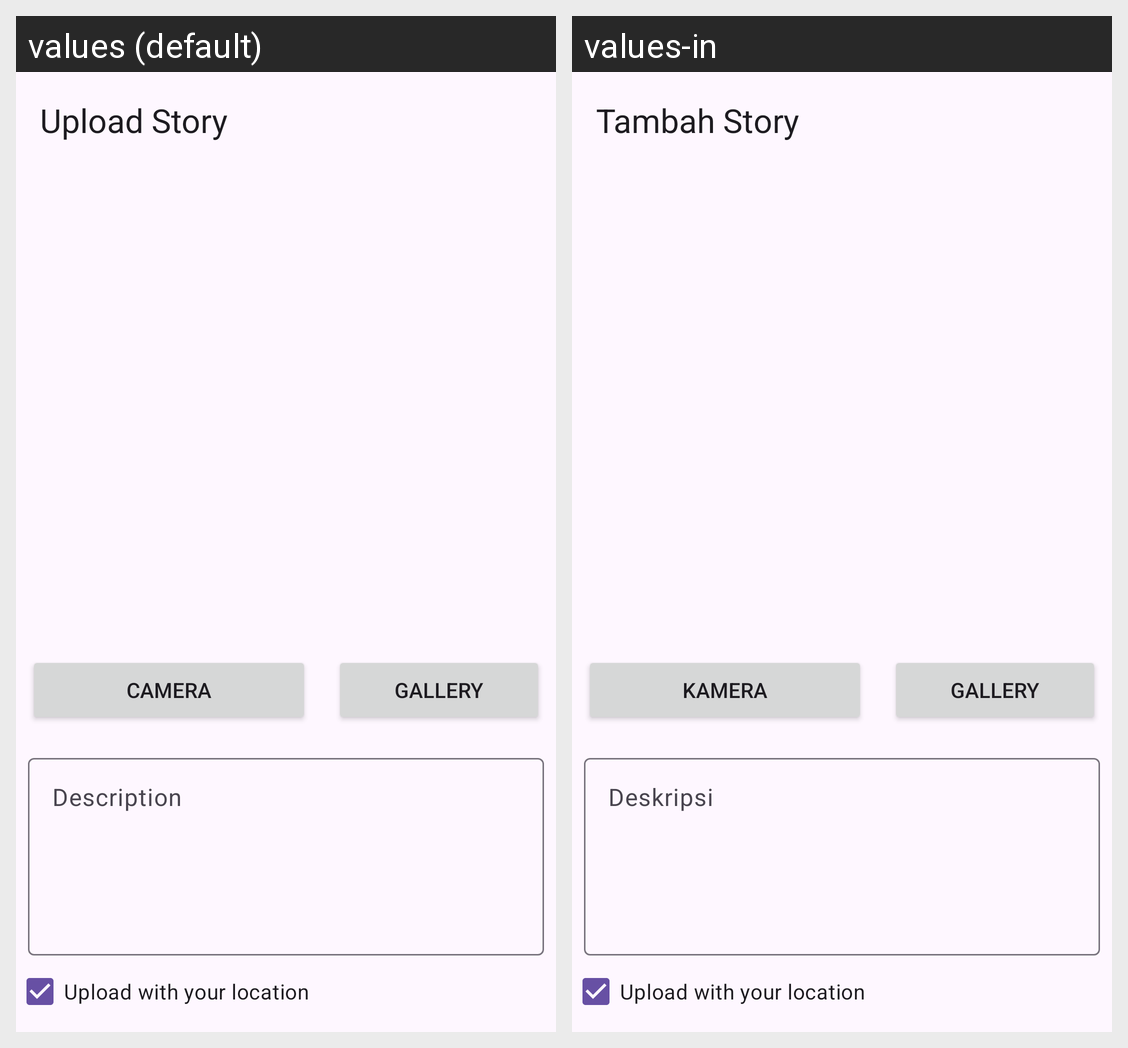

Here is an Android app screen in its default locale and in the app's own translations. Write out the translated-string differences for the strings that appear on this screen.
Android screen res/layout/activity_add_story.xml rendered under 2 locales, left to right: values (default), values-in. Device: Nexus 5 (rendered at 1080×1920; each locale shown at half size, 540×960, under a caption strip naming it); theme Theme.StoryApp.
Strings drawn on this screen, with the default value and each locale's value (text and hints the layout hard-codes, and strings that could not be matched under every locale, appear in the picture but are not listed):

upload_story
  values: Upload Story
  values-in: Tambah Story

camera
  values: Camera
  values-in: Kamera

gallery
  values: Gallery
  values-in: Gallery

description
  values: Description
  values-in: Deskripsi

upload_with_your_location
  values: Upload with your location
  values-in: Upload with your location  [not translated; the default value is used]
